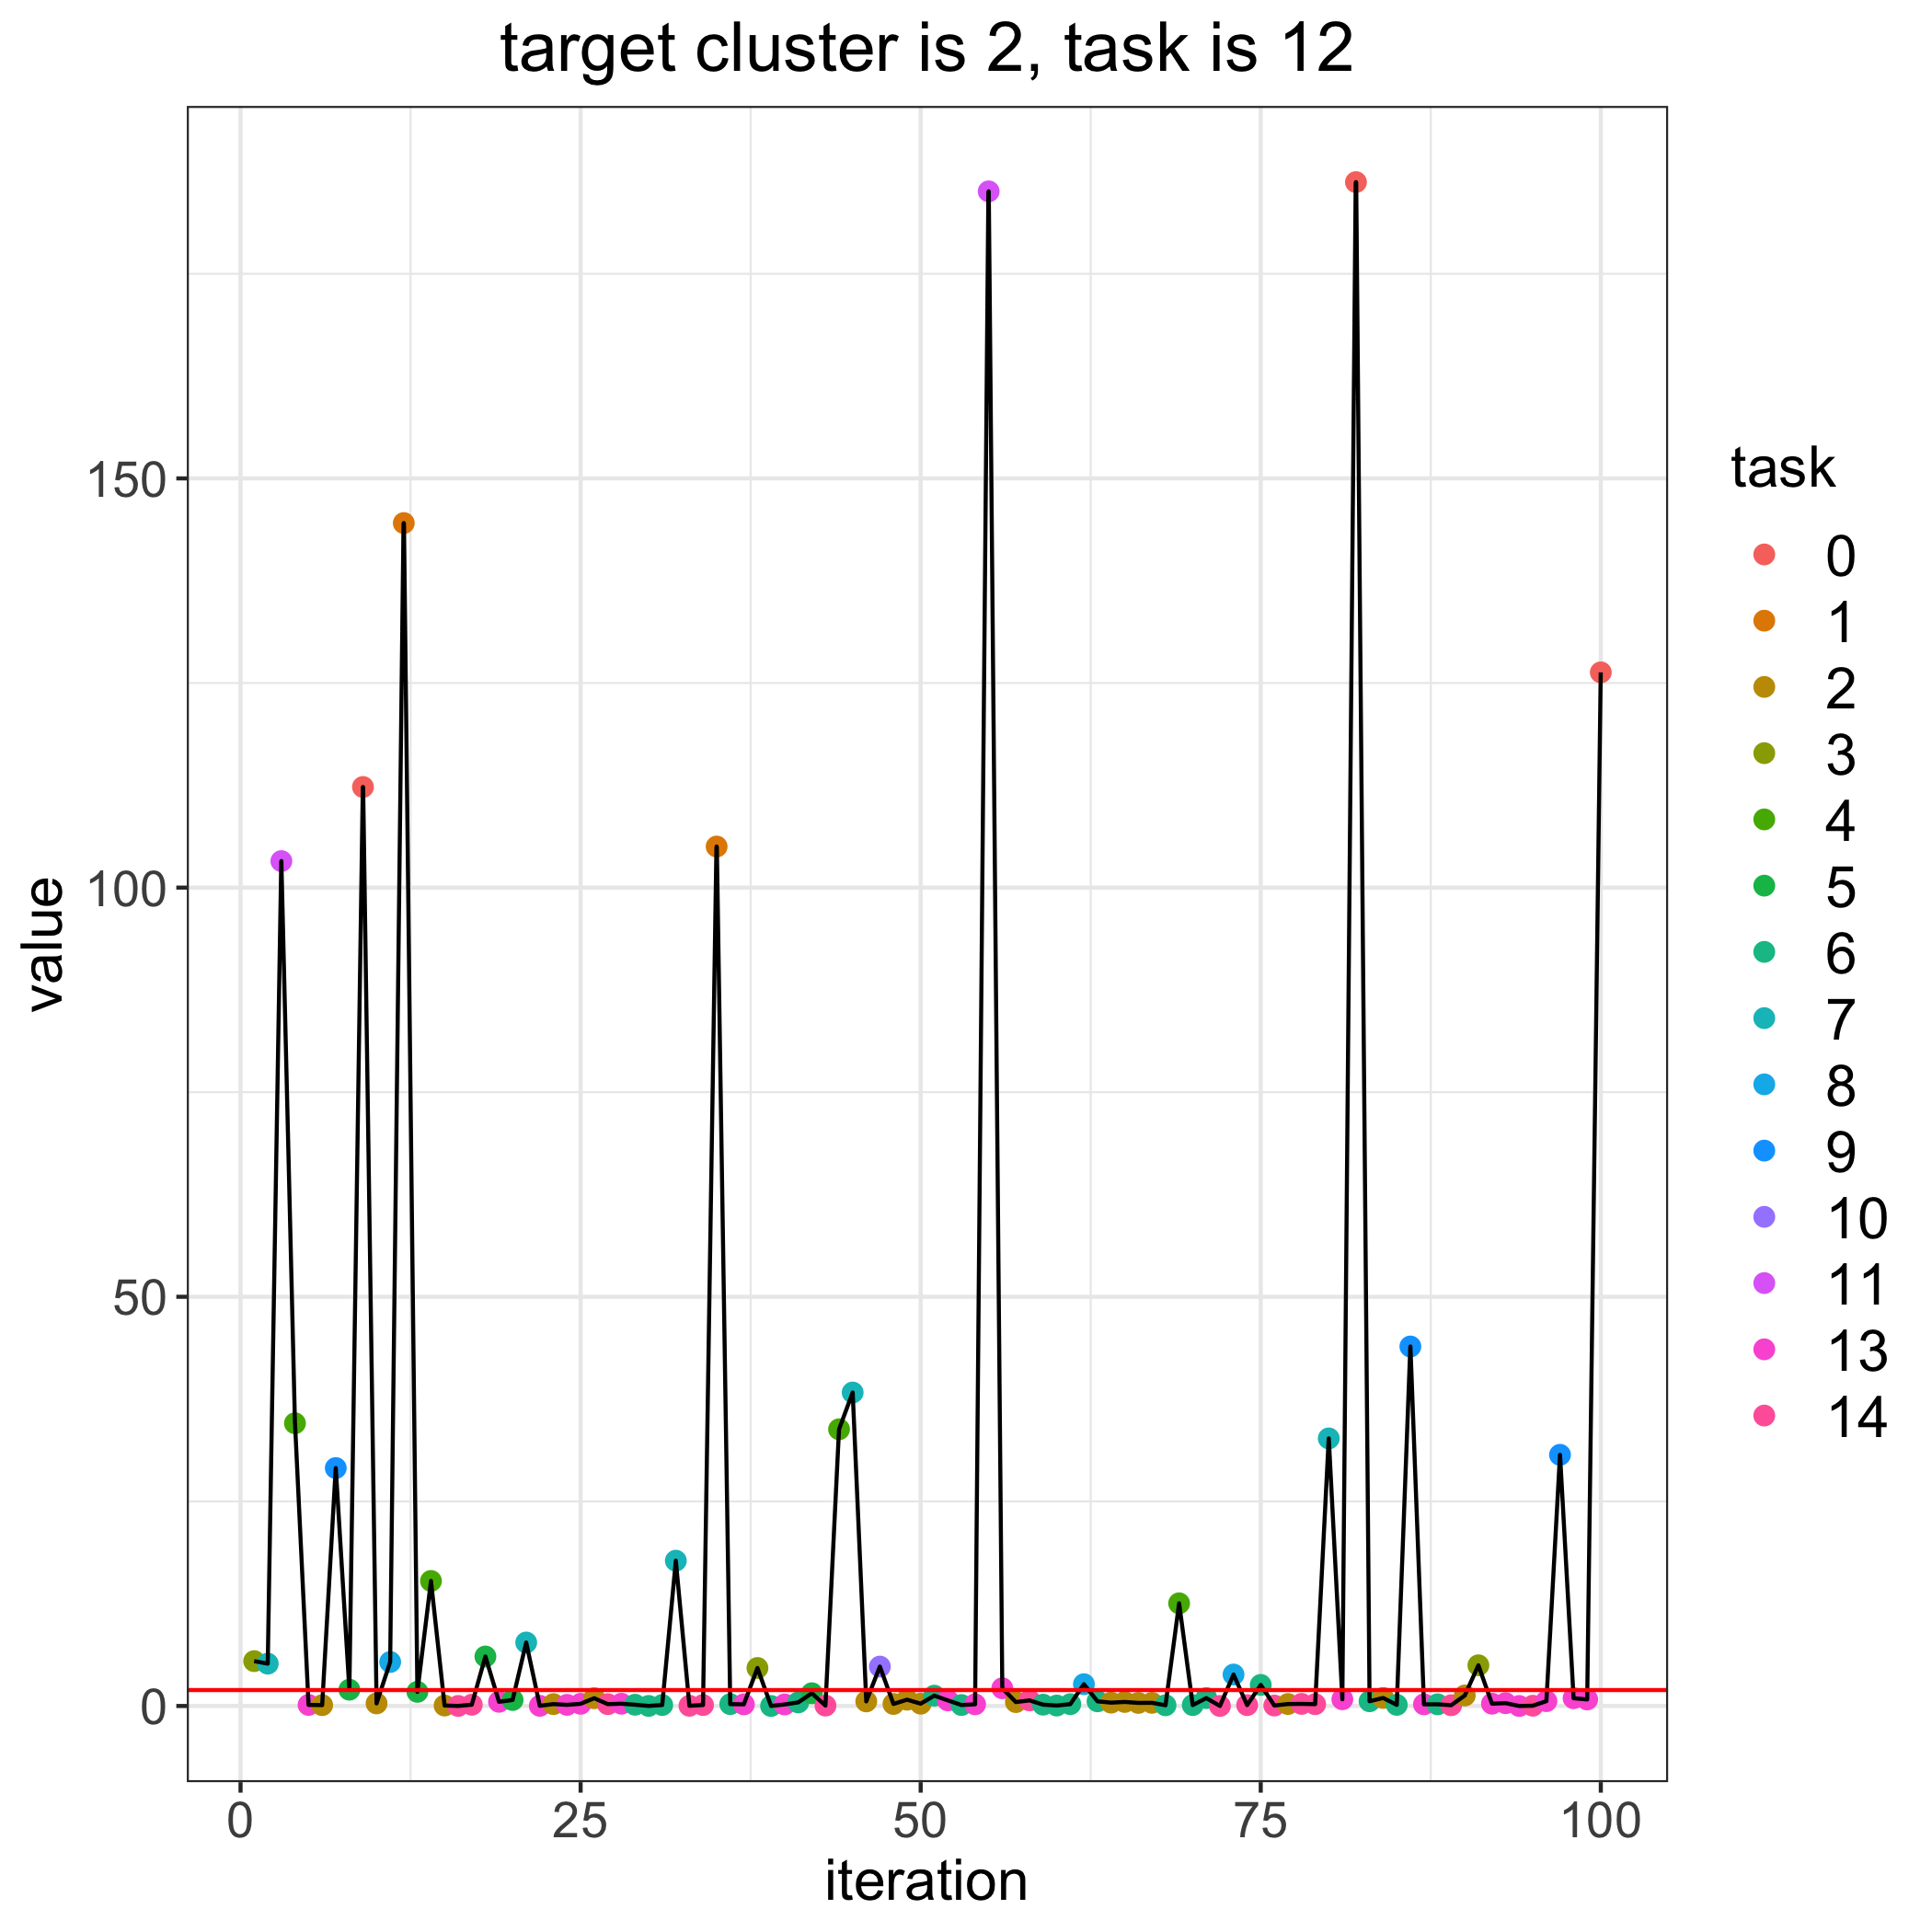

The data file committed next to this chart (first rows):
, losses, bandit_selects
0, 1.946, 
1, 5.482, 3.0
2, 5.174, 7.0
3, 103.2, 11.0
4, 34.55, 4.0
5, 0.1323, 13.0
6, 0.1039, 2.0
7, 29.07, 9.0
8, 1.991, 5.0
9, 112.3, 0.0
10, 0.3156, 2.0
11, 5.376, 8.0
12, 144.5, 1.0
13, 1.728, 5.0
14, 15.28, 4.0
15, 0.05662, 2.0
16, 0.005807, 14.0
17, 0.1549, 14.0
18, 6.049, 5.0
19, 0.5124, 13.0
20, 0.7324, 5.0
21, 7.756, 7.0
22, 0.02121, 13.0
23, 0.2304, 2.0
24, 0.1377, 13.0
25, 0.2687, 13.0
26, 0.9493, 2.0
27, 0.224, 14.0
28, 0.2783, 13.0
29, 0.1543, 6.0
30, 0.007032, 6.0
31, 0.1195, 6.0
32, 17.75, 7.0
33, 0.02662, 14.0
34, 0.1167, 14.0
35, 105, 1.0
36, 0.2278, 6.0
37, 0.1993, 13.0
38, 4.645, 3.0
39, 0.00373, 6.0
40, 0.1864, 13.0
41, 0.4402, 6.0
42, 1.556, 5.0
43, 0.04926, 14.0
44, 33.81, 4.0
45, 38.3, 7.0
46, 0.561, 2.0
47, 4.816, 10.0
48, 0.2469, 2.0
49, 0.7711, 2.0
50, 0.2822, 2.0
51, 1.261, 6.0
52, 0.6821, 13.0
53, 0.117, 6.0
54, 0.2049, 13.0
55, 185.1, 11.0
56, 2.164, 13.0
57, 0.477, 2.0
58, 0.685, 14.0
59, 0.1627, 6.0
... 41 more rows
